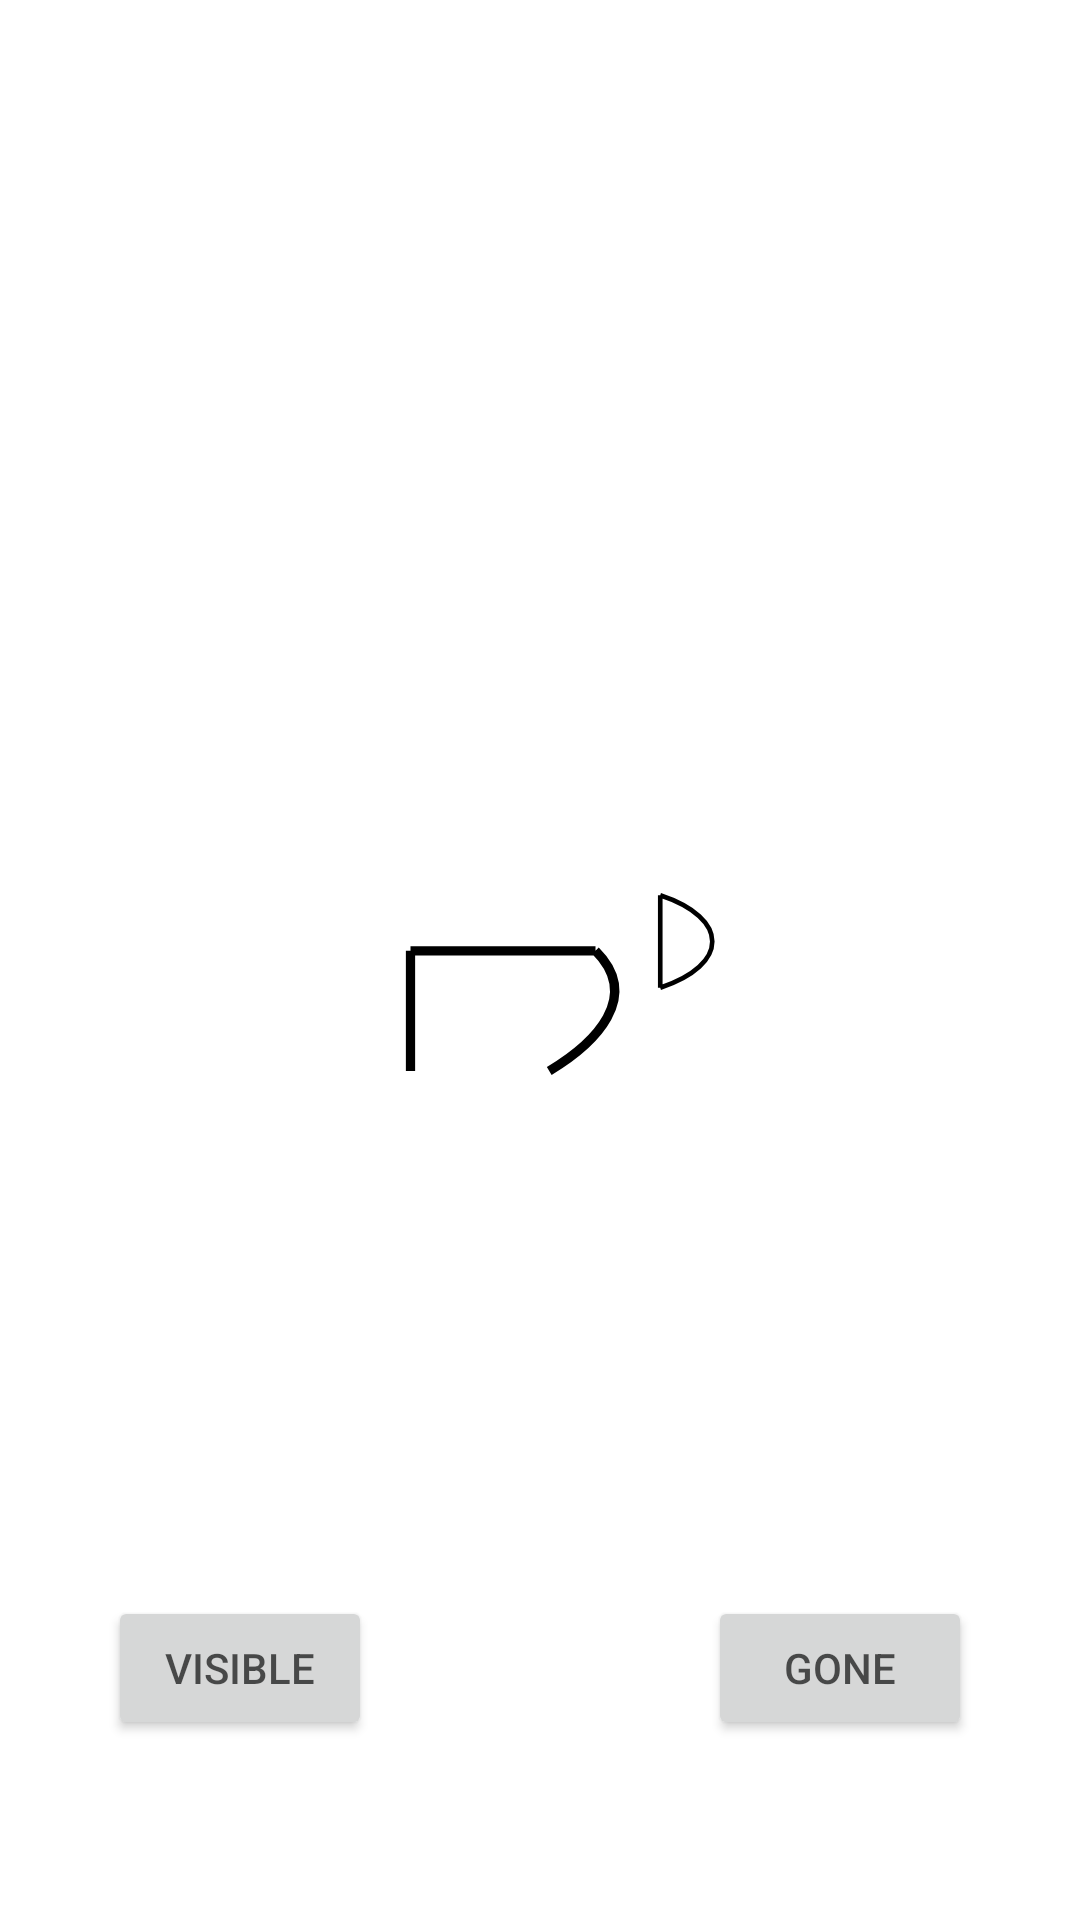

This screen was rendered from an Android layout file. Write that file and the resources it references.
<!-- AndroidManifest.xml: application theme AppTheme -->
<!-- res/layout/fragment_animate_layout_changes.xml -->
<?xml version="1.0" encoding="utf-8"?>
<FrameLayout

    xmlns:android="http://schemas.android.com/apk/res/android"
    xmlns:app="http://schemas.android.com/apk/res-auto"
    xmlns:tools="http://schemas.android.com/tools"
    android:layout_width="match_parent"
    android:layout_height="match_parent"
    android:animateLayoutChanges="true"
    tools:context=".ui.AnimateLayoutChangesFragment">

    <ImageView
        android:id="@+id/imageView"
        android:layout_width="wrap_content"
        android:layout_height="wrap_content"
        android:layout_gravity="center"
        app:srcCompat="@drawable/avd" />

    <Button
        android:id="@+id/button_visible"
        android:layout_width="wrap_content"
        android:layout_height="wrap_content"
        android:layout_gravity="bottom|center_horizontal"
        android:layout_marginRight="100dp"
        android:layout_marginBottom="60dp"
        android:text="visible" />

    <Button
        android:id="@+id/button_gone"
        android:layout_width="wrap_content"
        android:layout_height="wrap_content"
        android:layout_gravity="bottom|center_horizontal"
        android:layout_marginLeft="100dp"
        android:layout_marginBottom="60dp"
        android:text="gone" />

</FrameLayout>
<!-- resources referenced by this layout -->
<resources>
  <!-- drawable avd: vector/xml drawable (drawable, 3677 chars, omitted) -->
  <style name="AppTheme" parent="Theme.MaterialComponents.DayNight.NoActionBar">
          
          <item name="colorPrimary">@color/colorPrimary</item>
          <item name="colorPrimaryDark">@color/colorPrimaryDark</item>
          <item name="colorAccent">@color/colorAccent</item>
          <item name="android:textColor">#a000</item>
          <item name="materialButtonStyle">@style/ButtonStyle</item>
  
          <item name="android:windowFullscreen">true</item>
  
          <item name="android:windowBackground">@color/colorWhite</item>
      </style>
  <color name="colorPrimary">#abedc1</color>
  <color name="colorPrimaryDark">#abedc1</color>
  <color name="colorAccent">#f0467e</color>
  <style name="ButtonStyle" parent="Widget.MaterialComponents.Button.OutlinedButton">
          <item name="android:textColor">#a000</item>
      </style>
  <color name="colorWhite">#fff</color>
</resources>
